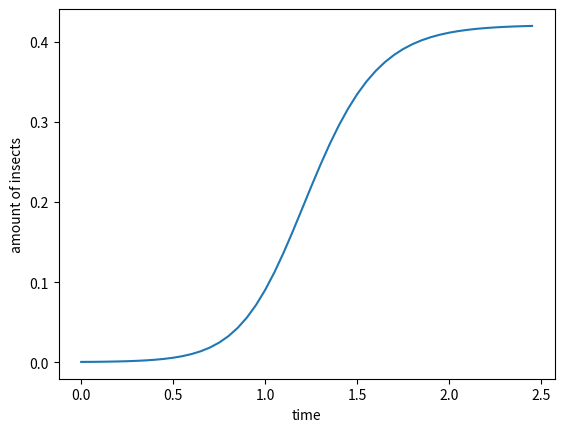

Here is the Python script that generated this plot: (Note: this script raises an exception after producing the figure.)
from matplotlib import cm
import matplotlib.pyplot as plt
from mpl_toolkits.mplot3d import Axes3D
from matplotlib.ticker import LinearLocator, FormatStrFormatter

def plotSol(u, n):
    u = np.reshape(u, (n, n))
    
    X = np.arange(0, 1, 1 / n)
    Y = np.arange(0, 1, 1 / n)
    X, Y = np.meshgrid(X, Y)

    fig = plt.figure()
    ax = fig.gca(projection='3d')
    
    surf = ax.plot_surface(X, Y, u, cmap=cm.coolwarm)
    plt.show()

%matplotlib inline
import numpy as np
import matplotlib.pyplot as plt
import math as math
xc = [0.5, 0.5]

# Determine the value of g at point x=(x, y)
def g(x):
    if ((x[0]-xc[0])**2+(x[1]-xc[1])**2 < np.log(2)/10):
        return 0
    return 1 - 4*np.exp(-20*np.linalg.norm(np.subtract(x, xc))**2)

# Plot the values of g over the are (0, 1)^2
def plotg(dimension):
    temp = [[0 for x in range(dimension)] for y in range(dimension)] 
    for i in range(dimension):
        for j in range(dimension):
            temp[i][j] = g((i/dimension, j/dimension))
    plotSol(temp, dimension)

# Initialize the S matrix.
# S[y][x]
def init_S(n, kappa):
    S = np.zeros((n*n, n*n))
    h = 1/n
    for i in range(n*n):
        gn = g(((i%n)/n, (i//n+0.5)/n))
        ge = g(((i%n+0.5)/n, (i//n)/n))
        gs = g(((i%n)/n, (i//n-0.5)/n))
        gw = g(((i%n-0.5)/n, (i//n)/n))
        
        if (i < n):
            if (i == 0):
                S[i][i] = -(ge+gn)/2-h*kappa
                S[i][i+1] = ge/2
                S[i][i+n] = gn/2
            elif(i == n - 1):
                S[i][i] = -(gw+gn)/2-h*kappa
                S[i][i-1] = gw/2
                S[i][i+n] = gn/2
            else:
                S[i][i] = -gn-(ge+gw)/2-h*kappa
                S[i][i-1] = gw/2
                S[i][i+1] = ge/2
                S[i][i+n] = gn
                
        if (i >= n*(n-1)):
            if (i % n == 0):
                S[i][i] = -(ge+gs)/2-h*kappa
                S[i][i+1] = ge/2
                S[i][i-n] = gs/2
            elif ((i + 1) % n == 0):
                S[i][i] = -(gw+gs)/2-h*kappa
                S[i][i-1] = gw/2
                S[i][i-n] = gs/2
            else:
                S[i][i] = -gs-(ge+gw)/2-h*kappa
                S[i][i-1] = gw/2
                S[i][i+1] = ge/2
                S[i][i-n] = gs
                
        if (n <= i < n*(n-1)):
            if (i % n == 0):
                S[i][i] = -ge-(gs+gn)/2-h*kappa
                S[i][i+1] = ge
                
                S[i][i+n] = gn/2
                S[i][i-n] = gs/2
            elif ((i + 1) % n == 0):
                S[i][i] = -gw -(gs+gn)/2-h*kappa
                S[i][i-1] = gw
                
                S[i][i+n] = gn/2
                S[i][i-n] = gs/2
            else:
                S[i][i] = -gn-ge-gs-gw
                S[i][i-1] = gw
                S[i][i+1] = ge
                S[i][i-n] = gs
                S[i][i+n] = gn
    return S

# Initialize the M matrix
def init_M(dim):
    D = np.ones(dim)
    D[[0,-1]] = 0.5
    D = np.concatenate((0.5*D,np.tile(D,dim-2),0.5*D))
    M = np.diag(D)
    return (1/(dim*dim))*M

# Initialize the initial condition
def init_u0(n):
    u = np.zeros((n*n, 1))
    for i in range(0, n*n):
        ycord = (i // n) / n
        xcord = (i % n) / n
        x = (xcord, ycord)
        if (np.linalg.norm(x) < 0.05):
            u[i] = 0.1
    return u

# Perform Backward Euler
def backwardEuler(M, S, lam, dt, u0, epsilon, dimension, maxiter):
    Minv = np.linalg.inv(M)
    MinvS = Minv @ S
    ukn = ukn1 = u0
    sol = np.zeros((maxiter, dimension*dimension))
    for n in range(maxiter):
        print("iter", n)
        norm = np.inf
        while(norm > epsilon):
            uk1n1 = np.linalg.solve((np.eye(dimension*dimension) - dt*MinvS), (ukn + dt*lam*(ukn1 * (np.ones(ukn1.shape)-ukn1))))
            norm = np.linalg.norm(ukn1 - uk1n1)
            ukn1 = uk1n1
        ukn = ukn1
        
        sol[n,:] = ukn[:,0]
    return sol

# Perform Forward Euler
def forwardEuler(M, S, lam, dt, u0, dimension, maxiter):
    Minv = np.linalg.inv(M)
    MinvS = Minv @ S
    
    un = un1 = u0
    sol = np.zeros((maxiter, dimension*dimension))
    for n in range(maxiter):
        un1 = un + dt*MinvS.dot(un) + dt*lam*(un*(1-un))
        un = un1
        sol[n,:] = un[:,0]
    return sol

# Integrate over the solution and return the total amount of insects
def total_amount(u, dimension):
    sum = 0
    h = 1 / dimension
    h2 = h*h
    for i in range(dimension):
        for j in range(dimension):
            sum+= h2*u[i*dimension + j]
    return sum

# Plot the total amount of insects over a given amount of time
# u should be the return value of either forwardEuler() or backwardEuler()
def plot_total_amount(u, dimension, iterations, timestep):
    u = np.empty((iterations, 1))
    for i in range(iterations):
        u[i, 0] = total_amount(res[i], dimension)
    x = np.arange(0, iterations*timestep, timestep)
    plt.plot(x, u)
    plt.xlabel("time")
    plt.ylabel("amount of insects")

# Plot the solution at approximately the given time
def plot_sol_time(u, dim, step_size, time):
    i = math.floor(time/step_size)
    if (i > len(u) - 1 or i < 0):
        print("This time is not in the solution.")
        print("Please pick a time be [ 0 ,", step_size*len(u), "]")
        return
    plotSol(u[i], dim)
    
# Set the values needed for computation
dimension = 25
iterations = 50
kappa = 1
lam = 10
step_size = 0.05
epsilon = 1e-6

# Backward Euler can be called as follows:
res = backwardEuler(init_M(dimension), init_S(dimension, kappa), lam, step_size, init_u0(dimension), epsilon, dimension, iterations)

# Forward Euler can be called as follows (a step_size smaller than 0.0005 is recommended):
# res = forwardEuler(init_M(dimension), init_S(dimension, kappa), lam, step_size, init_u0(dimension), dimension, iterations)

# The total amount of insects over time can be plotted as follows:
plot_total_amount(res, dimension, iterations, step_size)

# The solution at a given time can be printed as follows:
plot_sol_time(res, dimension, step_size, 1)

# If the time is not computed in the solution it will not be plotted:
plot_sol_time(res, dimension, step_size, 4)

# A solution at a given index i can also be printed using plotSol(res[i], dimension)



